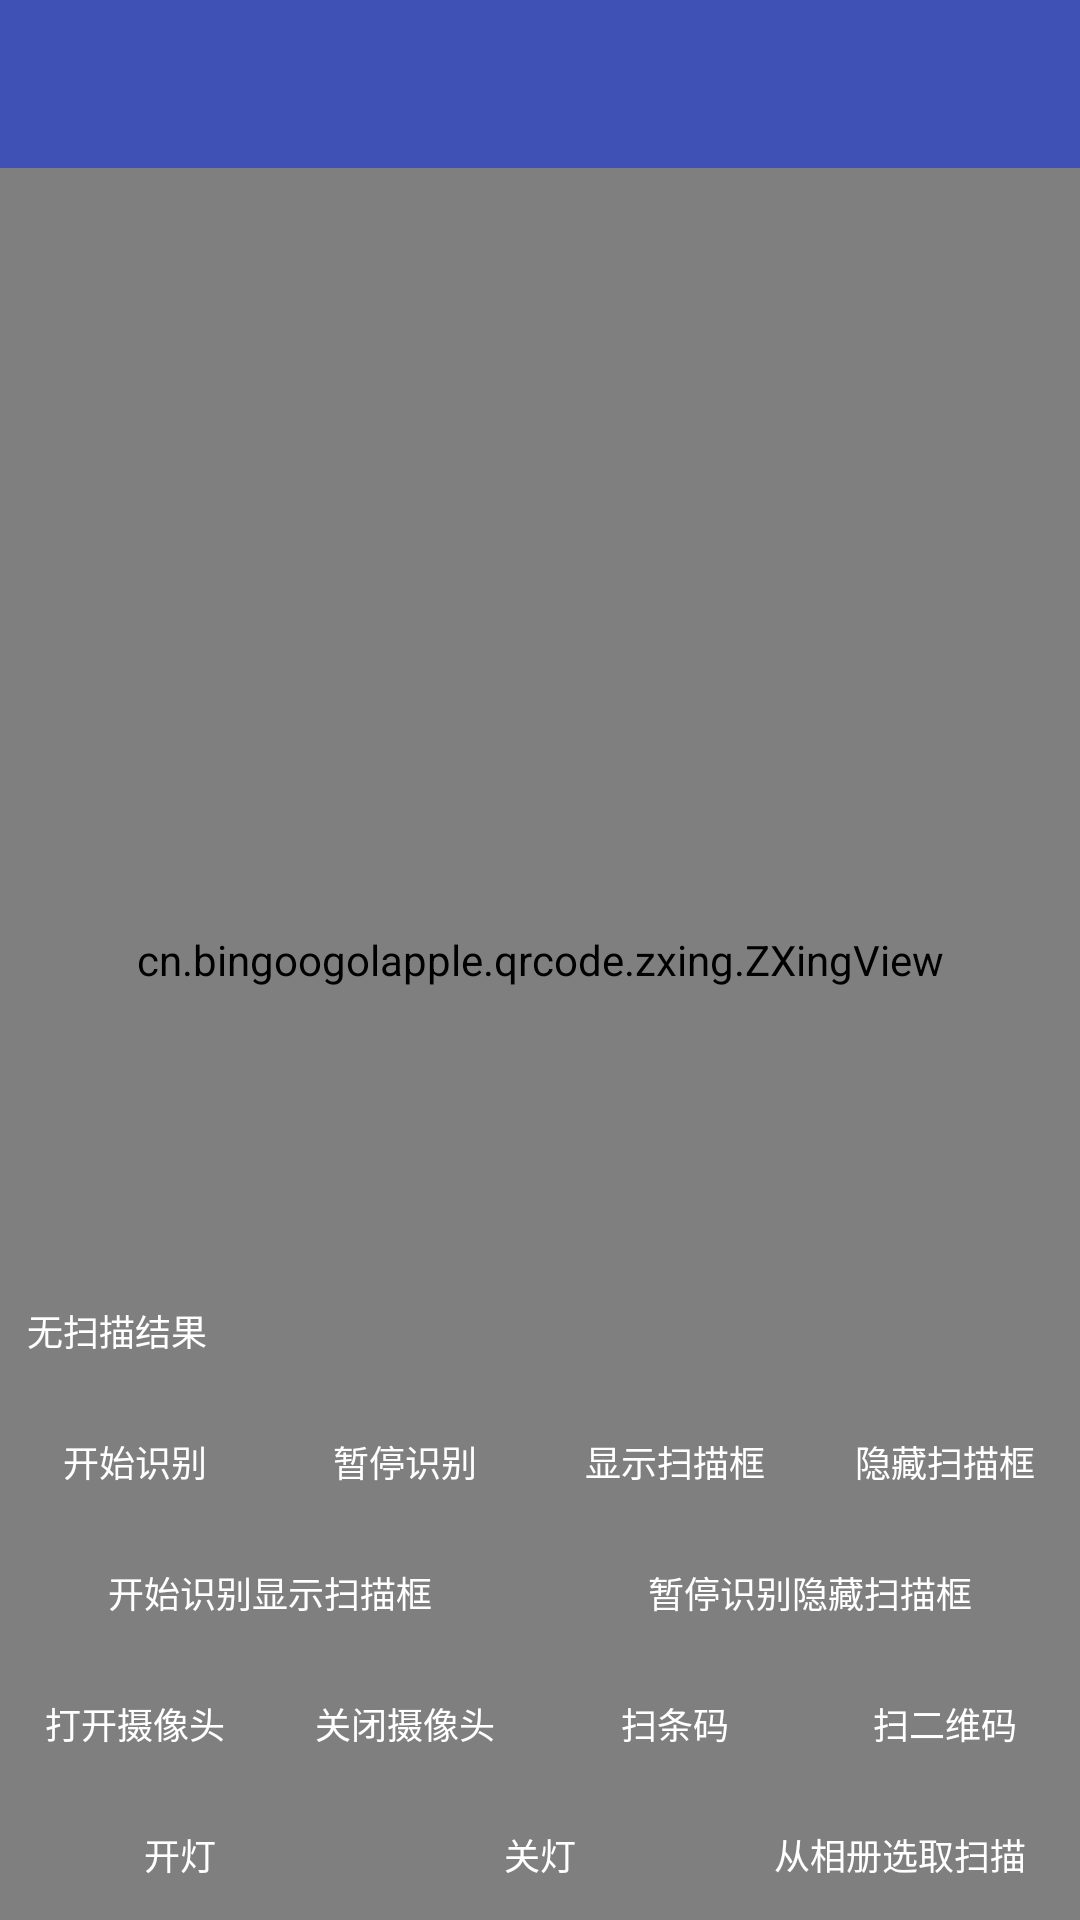

This screen was rendered from an Android layout file. Write that file and the resources it references.
<!-- AndroidManifest.xml: activity theme AppTheme.NoActionBar -->
<!-- res/layout/activity_scan_qrcode.xml -->
<?xml version="1.0" encoding="utf-8"?>
<RelativeLayout xmlns:android="http://schemas.android.com/apk/res/android"
    xmlns:app="http://schemas.android.com/apk/res-auto"
    android:layout_width="match_parent"
    android:layout_height="match_parent">

    <cn.bingoogolapple.qrcode.zxing.ZXingView
        android:id="@+id/zxingview"
        android:layout_width="match_parent"
        android:layout_height="match_parent"
        app:qrcv_animTime="1000"
        app:qrcv_barCodeTipText="将条码放入框内，即可自动扫描"
        app:qrcv_barcodeRectHeight="140dp"
        app:qrcv_borderColor="@android:color/white"
        app:qrcv_borderSize="1dp"
        app:qrcv_cornerColor="@color/colorPrimaryDark"
        app:qrcv_cornerLength="20dp"
        app:qrcv_cornerSize="3dp"
        app:qrcv_isBarcode="false"
        app:qrcv_isOnlyDecodeScanBoxArea="true"
        app:qrcv_isScanLineReverse="true"
        app:qrcv_isShowDefaultGridScanLineDrawable="true"
        app:qrcv_isShowDefaultScanLineDrawable="false"
        app:qrcv_isShowTipBackground="true"
        app:qrcv_isShowTipTextAsSingleLine="false"
        app:qrcv_isTipTextBelowRect="false"
        app:qrcv_maskColor="#33FFFFFF"
        app:qrcv_qrCodeTipText="将二维码/条码放入框内，即可自动扫描"
        app:qrcv_rectWidth="200dp"
        app:qrcv_scanLineColor="@color/colorPrimaryDark"
        app:qrcv_scanLineMargin="0dp"
        app:qrcv_scanLineSize="1dp"
        app:qrcv_tipTextColor="@android:color/white"
        app:qrcv_tipTextSize="12sp"
        app:qrcv_toolbarHeight="56dp"
        app:qrcv_topOffset="90dp" />

    <include layout="@layout/tool_bar" />

    <TextView
        android:id="@+id/scan_result"
        android:layout_width="wrap_content"
        android:layout_height="wrap_content"
        android:textSize="12sp"
        android:textColor="@android:color/white"
        android:gravity="center"
        android:background="@drawable/selector_btn_orange"
        android:layout_margin="5dp"
        android:paddingLeft="4dp"
        android:paddingRight="4dp"
        android:paddingTop="8dp"
        android:paddingBottom="8dp"
        android:layout_above="@+id/controller"
        android:text="无扫描结果" />

    <include
        android:id="@+id/controller"
        layout="@layout/view_controller_scan_qr" />
</RelativeLayout>
<!-- res/layout/tool_bar.xml (included above) -->
<?xml version="1.0" encoding="utf-8"?>
<android.support.design.widget.AppBarLayout xmlns:android="http://schemas.android.com/apk/res/android"
    xmlns:app="http://schemas.android.com/apk/res-auto"
    android:layout_width="match_parent"
    android:layout_height="wrap_content"
    android:theme="@style/AppTheme.AppBarOverlay">

    <android.support.v7.widget.Toolbar
        android:id="@+id/toolbar"
        android:layout_width="match_parent"
        android:layout_height="?attr/actionBarSize"
        app:popupTheme="@style/AppTheme.PopupOverlay" />

</android.support.design.widget.AppBarLayout>
<!-- res/layout/view_controller_scan_qr.xml (included above) -->
<?xml version="1.0" encoding="utf-8"?>
<LinearLayout xmlns:android="http://schemas.android.com/apk/res/android"
    android:layout_width="match_parent"
    android:layout_height="wrap_content"
    android:layout_alignParentBottom="true"
    android:orientation="vertical">

    <LinearLayout
        android:layout_width="match_parent"
        android:layout_height="wrap_content"
        android:orientation="horizontal">

        <TextView
            android:id="@+id/start_spot"
            style="@style/AutoWrapTv"
            android:text="开始识别" />

        <TextView
            android:id="@+id/stop_spot"
            style="@style/AutoWrapTv"
            android:text="暂停识别" />

        <TextView
            android:id="@+id/show_rect"
            style="@style/AutoWrapTv"
            android:text="显示扫描框" />

        <TextView
            android:id="@+id/hidden_rect"
            style="@style/AutoWrapTv"
            android:text="隐藏扫描框" />
    </LinearLayout>

    <LinearLayout
        android:layout_width="match_parent"
        android:layout_height="wrap_content"
        android:orientation="horizontal">

        <TextView
            android:id="@+id/start_spot_showrect"
            style="@style/AutoWrapTv"
            android:text="开始识别显示扫描框" />

        <TextView
            android:id="@+id/stop_spot_hiddenrect"
            style="@style/AutoWrapTv"
            android:text="暂停识别隐藏扫描框" />
    </LinearLayout>

    <LinearLayout
        android:layout_width="match_parent"
        android:layout_height="wrap_content"
        android:orientation="horizontal">

        <TextView
            android:id="@+id/start_preview"
            style="@style/AutoWrapTv"
            android:text="打开摄像头" />

        <TextView
            android:id="@+id/stop_preview"
            style="@style/AutoWrapTv"
            android:text="关闭摄像头" />

        <TextView
            android:id="@+id/scan_barcode"
            style="@style/AutoWrapTv"
            android:text="扫条码" />

        <TextView
            android:id="@+id/scan_qrcode"
            style="@style/AutoWrapTv"
            android:text="扫二维码" />
    </LinearLayout>

    <LinearLayout
        android:layout_width="match_parent"
        android:layout_height="wrap_content"
        android:orientation="horizontal">

        <TextView
            android:id="@+id/open_flashlight"
            style="@style/AutoWrapTv"
            android:text="开灯" />

        <TextView
            android:id="@+id/close_flashlight"
            style="@style/AutoWrapTv"
            android:text="关灯" />

        <TextView
            android:id="@+id/choose_qrcde_from_gallery"
            style="@style/AutoWrapTv"
            android:text="从相册选取扫描" />
    </LinearLayout>
</LinearLayout>
<!-- resources referenced by this layout -->
<resources>
  <color name="colorPrimaryDark">#303F9F</color>
  <style name="AppTheme.AppBarOverlay" parent="ThemeOverlay.AppCompat.Dark.ActionBar" />
  <style name="AppTheme.PopupOverlay" parent="ThemeOverlay.AppCompat.Light" />
  <style name="AutoWrapTv" parent="AutoWrap">
          <item name="android:textSize">12sp</item>
          <item name="android:textColor">@android:color/white</item>
          <item name="android:gravity">center</item>
          <item name="android:background">@drawable/selector_btn_orange</item>
          <item name="android:layout_margin">5dp</item>
          <item name="android:onClick">onClick</item>
          <item name="android:paddingLeft">4dp</item>
          <item name="android:paddingRight">4dp</item>
          <item name="android:paddingTop">8dp</item>
          <item name="android:paddingBottom">8dp</item>
      </style>
  <style name="AppTheme.NoActionBar">
          <item name="windowActionBar">false</item>
          <item name="windowNoTitle">true</item>
      </style>
  <style name="AutoWrap">
          <item name="android:layout_width">0dp</item>
          <item name="android:layout_weight">1</item>
          <item name="android:layout_height">wrap_content</item>
      </style>
</resources>
